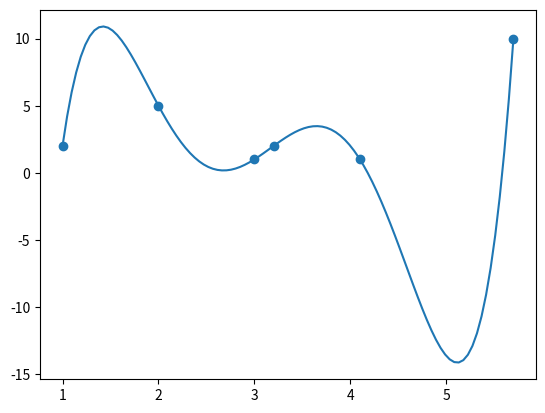

The script that saved this image:
def lagrange (x, y):
    #eq do polinomio de lagrange
    n=len(x)
    if n == len(y):
        eq = ''
        for k in range(n):
            numer = '*'.join([f'(x{-xi:+})' for i, xi in enumerate(x) if i!=k])
            denom = '*'.join([f'({x[k]}{-xi:+})' for i, xi in enumerate(x) if i!=k])
            eq += f'{y[k]:+}*({numer})/({denom})'
        return eq
    else:
        raise TypeError('O numero de coordenadas X é diferente do número de coordenadas Y')




if __name__ == '__main__':
    x = [1, 2, 3, 3.2, 4.1, 5.7]
    y = [2, 5, 1, 2, 1, 10]

    eq = lagrange(x, y)
    
    def subs(x):
        return eval(eq)

    print('p(x) =', eq)
    #print(subs(0.025), subs(4.648), subs(5.13))

    #def f(x):
        #return 1/(1+25*x**2)
    
    #num = 5
    #x2 = [-1 + (2/(num -1)) * i for i  in range(num)]
    #y2 = [f(i) for i in x2]
    #eq2 = lagrange(x2, y2)
    #print(x2)
    #print(y2)

    from matplotlib import pyplot as plt
    import numpy as np

    t = np.linspace(1, 5.7, 100)
    plt.plot(t, subs(t))
    plt.scatter(x,y)
    plt.savefig('lagrange.png')